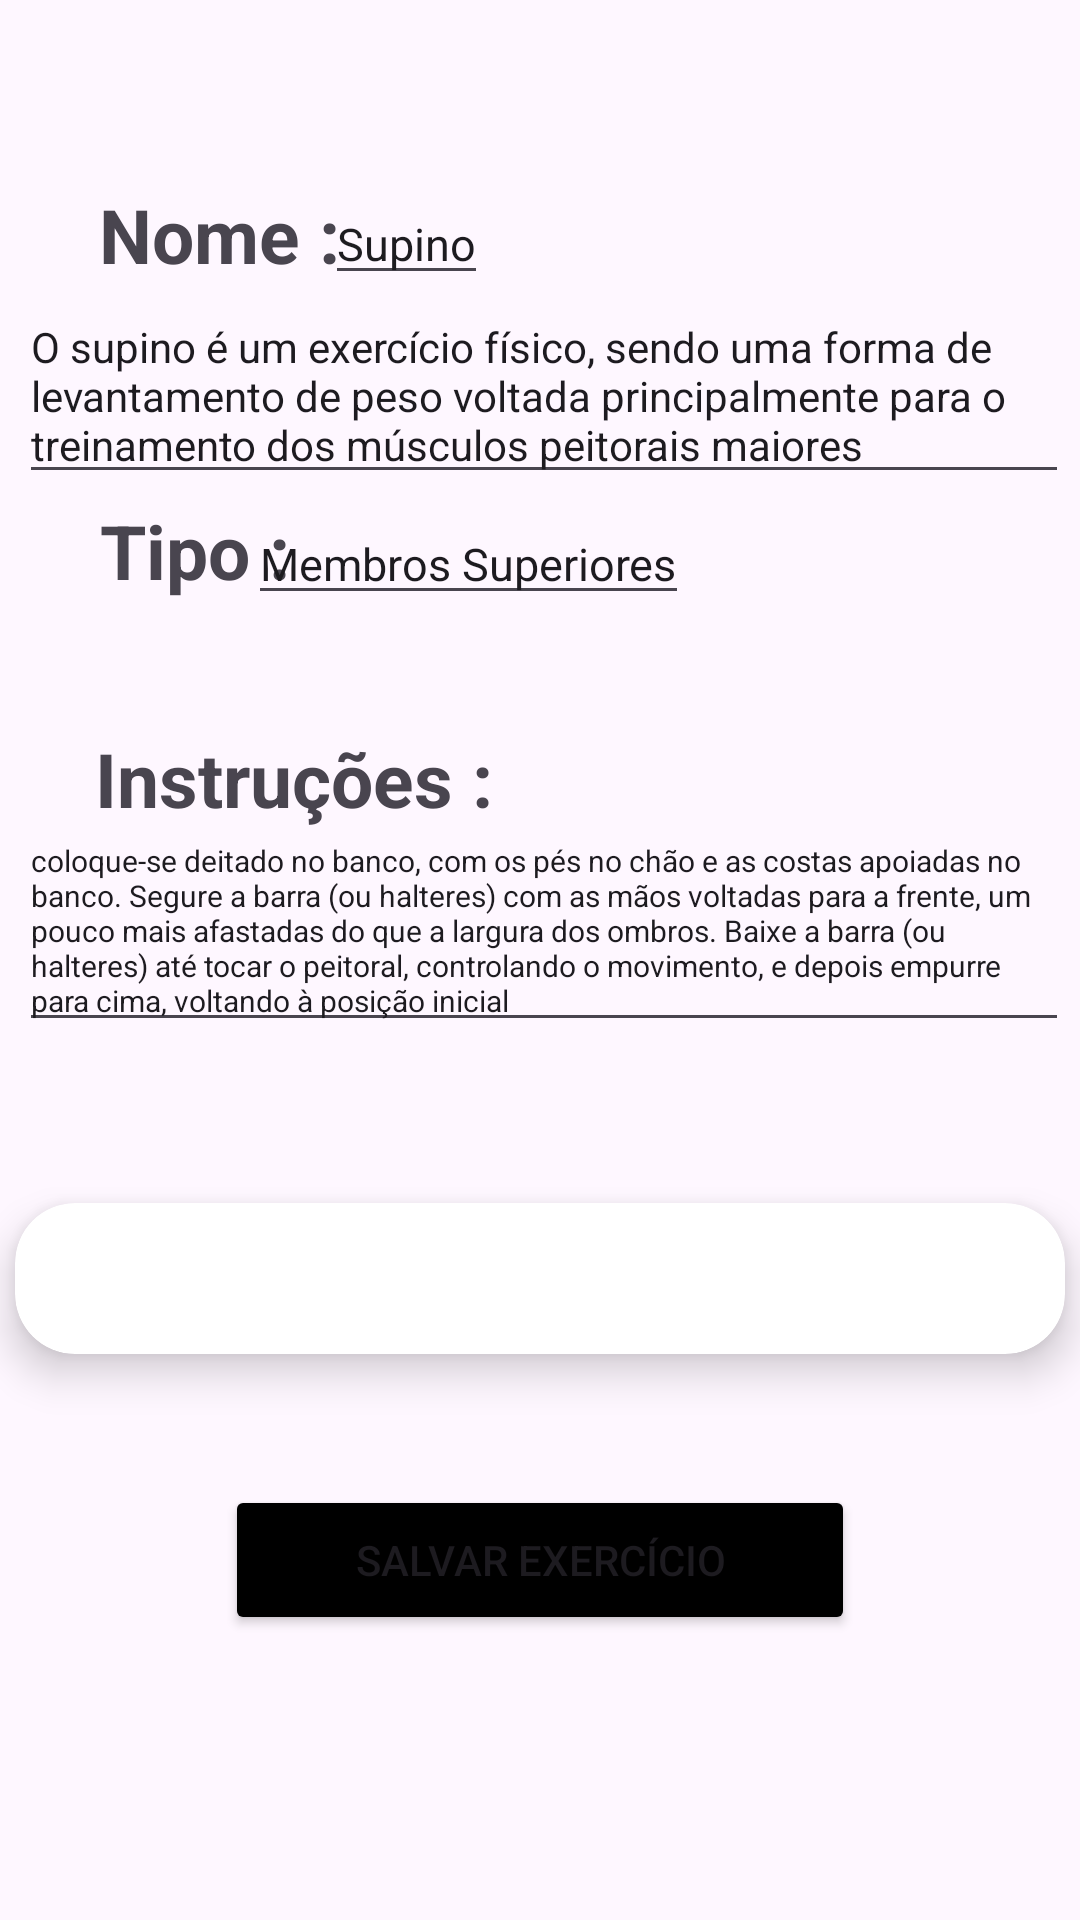

Here is an Android app screen rendered from its layout file. Give the layout XML and the strings, colors and styles it references.
<!-- AndroidManifest.xml: application theme Theme.FicaForta -->
<!-- res/layout/activity_editar_exercicio_adm.xml -->
<?xml version="1.0" encoding="utf-8"?>
<androidx.constraintlayout.widget.ConstraintLayout xmlns:android="http://schemas.android.com/apk/res/android"
    xmlns:app="http://schemas.android.com/apk/res-auto"
    xmlns:tools="http://schemas.android.com/tools"
    android:id="@+id/main"
    android:layout_width="match_parent"
    android:layout_height="match_parent"
    tools:context=".ExercicioUsuario">

    <androidx.cardview.widget.CardView
        android:layout_width="350dp"
        android:layout_height="wrap_content"
        android:layout_gravity="center"
        app:cardBackgroundColor="@color/white"
        app:cardCornerRadius="20dp"
        app:cardElevation="8dp"
        app:layout_constraintBottom_toBottomOf="parent"
        app:layout_constraintEnd_toEndOf="parent"
        app:layout_constraintStart_toStartOf="parent"
        app:layout_constraintTop_toTopOf="parent"
        app:layout_constraintVertical_bias="0.68">>

        <androidx.constraintlayout.widget.ConstraintLayout
            android:id="@+id/mudarMaquinaConstraintAdm"
            android:layout_width="match_parent"
            android:layout_height="match_parent"
            android:clickable="true">

            <TextView
                android:id="@+id/textView1"
                android:layout_width="wrap_content"
                android:layout_height="wrap_content"
                android:paddingLeft="10dp"
                android:textSize="18dp"
                app:layout_constraintBottom_toBottomOf="parent"
                app:layout_constraintEnd_toEndOf="parent"
                app:layout_constraintHorizontal_bias="0.011"
                app:layout_constraintStart_toStartOf="parent"
                app:layout_constraintTop_toTopOf="parent"
                app:layout_constraintVertical_bias="0.065"
                tools:text="Supino" />

            <TextView
                android:id="@+id/exercicioRepeticao"
                android:layout_width="wrap_content"
                android:layout_height="wrap_content"
                android:layout_marginBottom="4dp"
                android:paddingLeft="10dp"
                android:textSize="15dp"
                app:layout_constraintBottom_toBottomOf="parent"
                app:layout_constraintEnd_toEndOf="parent"
                app:layout_constraintHorizontal_bias="0.011"
                app:layout_constraintStart_toStartOf="parent"
                app:layout_constraintTop_toBottomOf="@+id/textView1"
                app:layout_constraintVertical_bias="0.0"
                tools:text="5 repetições" />

            <TextView
                android:id="@+id/exercicioPeso"
                android:layout_width="wrap_content"
                android:layout_height="wrap_content"
                android:paddingLeft="10dp"
                android:textSize="15dp"
                app:layout_constraintBottom_toBottomOf="parent"
                app:layout_constraintEnd_toEndOf="parent"
                app:layout_constraintHorizontal_bias="0.0"
                app:layout_constraintStart_toEndOf="@+id/exercicioRepeticao"
                app:layout_constraintTop_toTopOf="parent"
                app:layout_constraintVertical_bias="0.850"
                tools:text="5 quilos" />

            <TextView
                android:id="@+id/exercicioPeso2"
                android:layout_width="wrap_content"
                android:layout_height="wrap_content"
                android:paddingLeft="10dp"
                android:textSize="15dp"
                app:layout_constraintBottom_toBottomOf="parent"
                app:layout_constraintEnd_toEndOf="parent"
                app:layout_constraintHorizontal_bias="0.97"
                app:layout_constraintStart_toStartOf="parent"
                app:layout_constraintTop_toTopOf="parent"
                app:layout_constraintVertical_bias="0.833"
                tools:text="Clique para detalhes" />

        </androidx.constraintlayout.widget.ConstraintLayout>
    </androidx.cardview.widget.CardView>

    <EditText
        android:id="@+id/editarDescricaoExercicio"
        android:layout_width="350dp"
        android:layout_height="wrap_content"
        android:text="O supino é um exercício físico, sendo uma forma de levantamento de peso voltada principalmente para o treinamento dos músculos peitorais maiores"
        android:textSize="14dp"
        app:layout_constraintBottom_toBottomOf="parent"
        app:layout_constraintEnd_toEndOf="parent"
        app:layout_constraintHorizontal_bias="0.639"
        app:layout_constraintStart_toStartOf="parent"
        app:layout_constraintTop_toTopOf="parent"
        app:layout_constraintVertical_bias="0.168" />

    <TextView
        android:id="@+id/nomeExercicioLabel"
        android:layout_width="wrap_content"
        android:layout_height="wrap_content"
        android:text="Nome :"
        android:textSize="25dp"
        android:textStyle="bold"
        app:layout_constraintBottom_toBottomOf="parent"
        app:layout_constraintEnd_toEndOf="parent"
        app:layout_constraintHorizontal_bias="0.118"
        app:layout_constraintStart_toStartOf="parent"
        app:layout_constraintTop_toTopOf="parent"
        app:layout_constraintVertical_bias="0.101" />

    <EditText
        android:id="@+id/editarNomeExercicio"
        android:layout_width="wrap_content"
        android:layout_height="wrap_content"
        android:text="Supino"
        android:textSize="15dp"
        app:layout_constraintBottom_toBottomOf="parent"
        app:layout_constraintEnd_toEndOf="parent"
        app:layout_constraintHorizontal_bias="0.354"
        app:layout_constraintStart_toStartOf="parent"
        app:layout_constraintTop_toTopOf="parent"
        app:layout_constraintVertical_bias="0.101" />

    <TextView
        android:id="@+id/tipoExercicioLabel"
        android:layout_width="wrap_content"
        android:layout_height="wrap_content"
        android:text="Tipo :"
        android:textSize="25dp"
        android:textStyle="bold"
        app:layout_constraintBottom_toBottomOf="parent"
        app:layout_constraintEnd_toEndOf="parent"
        app:layout_constraintHorizontal_bias="0.112"
        app:layout_constraintStart_toStartOf="parent"
        app:layout_constraintTop_toTopOf="parent"
        app:layout_constraintVertical_bias="0.275" />

    <EditText
        android:id="@+id/editarTipoExercicio"
        android:layout_width="wrap_content"
        android:layout_height="wrap_content"
        android:text="Membros Superiores"
        android:textSize="15dp"
        app:layout_constraintBottom_toBottomOf="parent"
        app:layout_constraintEnd_toEndOf="parent"
        app:layout_constraintHorizontal_bias="0.388"
        app:layout_constraintStart_toStartOf="parent"
        app:layout_constraintTop_toTopOf="parent"
        app:layout_constraintVertical_bias="0.278" />

    <TextView
        android:id="@+id/instrucoesLabel"
        android:layout_width="wrap_content"
        android:layout_height="wrap_content"
        android:text="Instruções :"
        android:textSize="25dp"
        android:textStyle="bold"
        app:layout_constraintBottom_toBottomOf="parent"
        app:layout_constraintEnd_toEndOf="parent"
        app:layout_constraintHorizontal_bias="0.14"
        app:layout_constraintStart_toStartOf="parent"
        app:layout_constraintTop_toTopOf="parent"
        app:layout_constraintVertical_bias="0.4" />

    <EditText
        android:id="@+id/editarInstrucoesExercicio"
        android:layout_width="350dp"
        android:layout_height="wrap_content"
        android:text="coloque-se deitado no banco, com os pés no chão e as costas apoiadas no banco. Segure a barra (ou halteres) com as mãos voltadas para a frente, um pouco mais afastadas do que a largura dos ombros. Baixe a barra (ou halteres) até tocar o peitoral, controlando o movimento, e depois empurre para cima, voltando à posição inicial"
        android:textSize="10dp"
        app:layout_constraintBottom_toBottomOf="parent"
        app:layout_constraintEnd_toEndOf="parent"
        app:layout_constraintHorizontal_bias="0.639"
        app:layout_constraintStart_toStartOf="parent"
        app:layout_constraintTop_toTopOf="parent"
        app:layout_constraintVertical_bias="0.48" />

    <Button
        android:id="@+id/salvarExercicioAdmBtn"
        android:layout_width="210dp"
        android:layout_height="50dp"
        android:backgroundTint="@color/black"
        android:text="Salvar Exercício"
        app:layout_constraintBottom_toBottomOf="parent"
        app:layout_constraintEnd_toEndOf="parent"
        app:layout_constraintStart_toStartOf="parent"
        app:layout_constraintTop_toTopOf="parent"
        app:layout_constraintVertical_bias="0.839" />

</androidx.constraintlayout.widget.ConstraintLayout>
<!-- resources referenced by this layout -->
<resources>
  <style name="Theme.FicaForta" parent="Base.Theme.FicaForta" />
  <style name="Base.Theme.FicaForta" parent="Theme.Material3.DayNight.NoActionBar">
          
          
      </style>
  <!-- not gathered from this repository: default colours our renderer supplied (Android Studio template values) -->
  <color name="black">#FF000000</color>
  <color name="white">#FFFFFFFF</color>
</resources>
